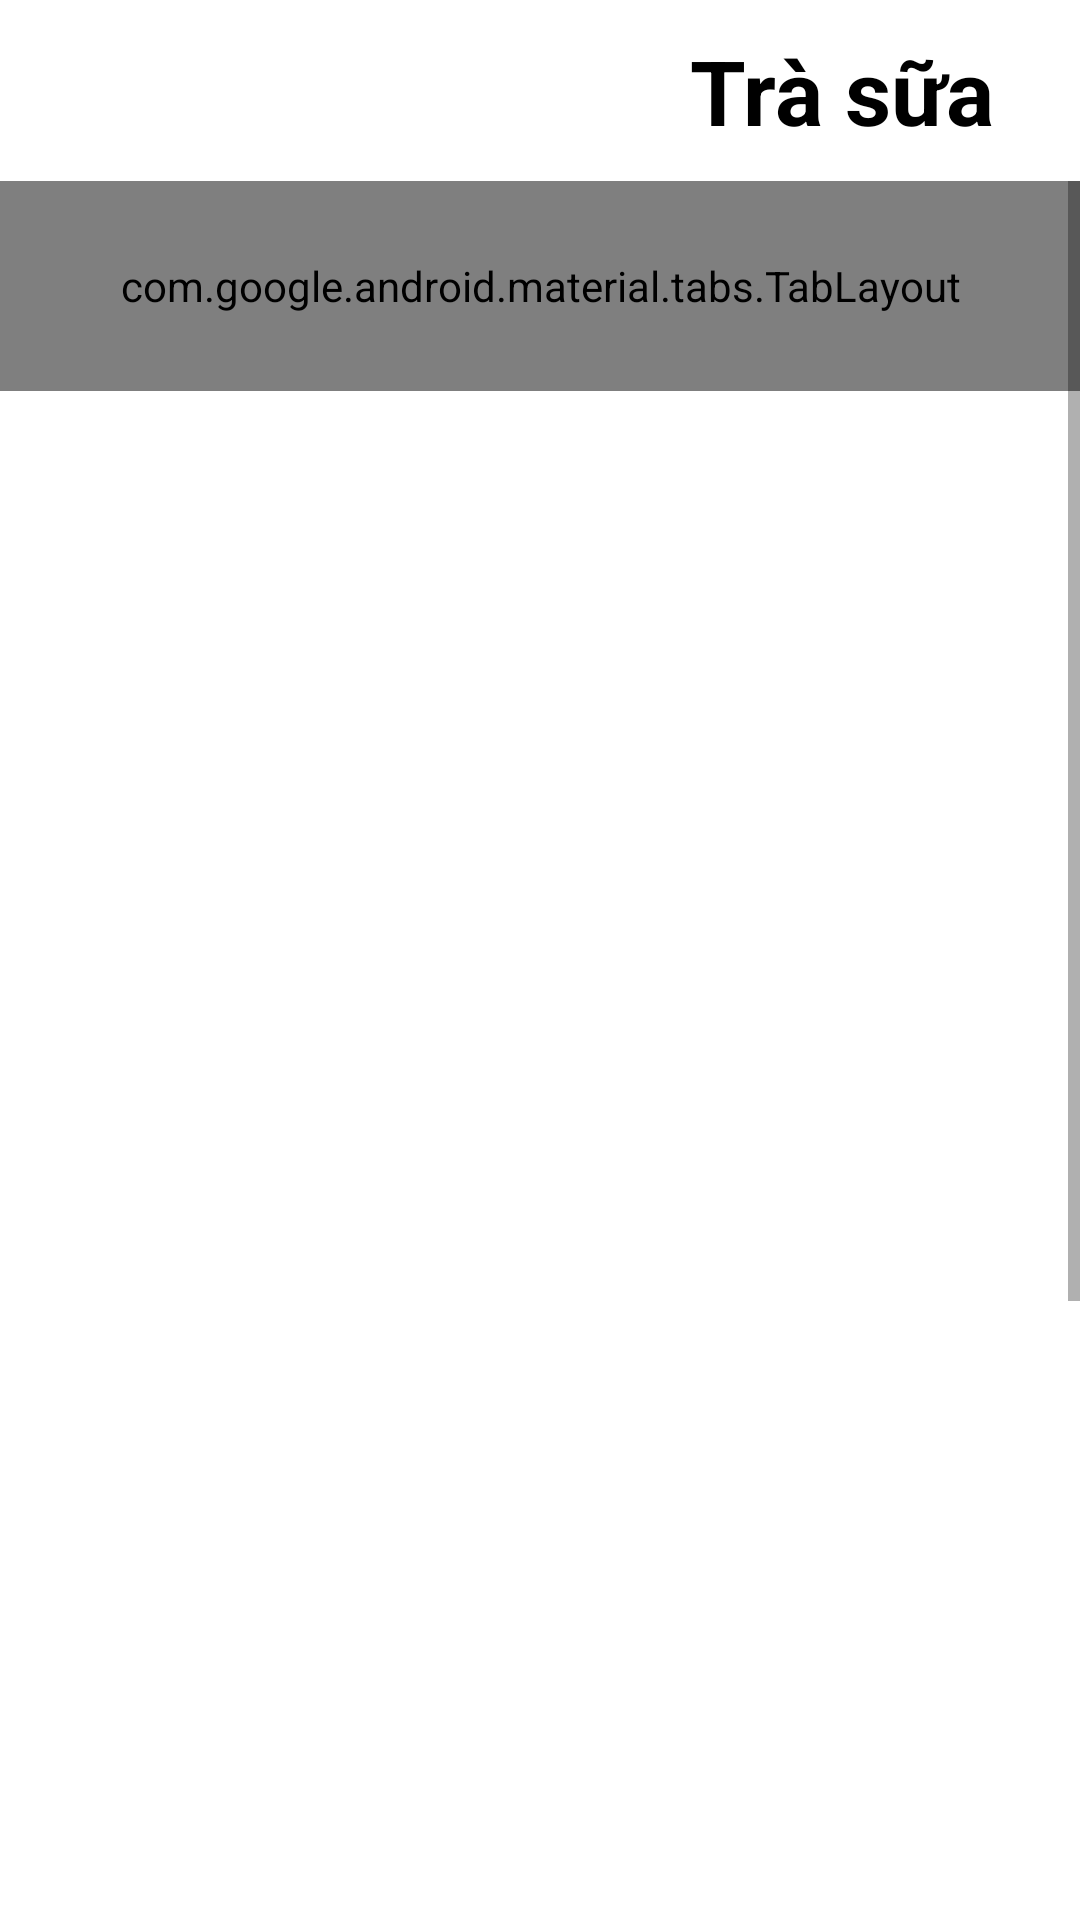

Here is an Android app screen rendered from its layout file. Give the layout XML and the strings, colors and styles it references.
<!-- AndroidManifest.xml: application theme Theme.MapFoodLTDD -->
<!-- res/layout/activity_chi_tiet_icon_menu.xml -->
<?xml version="1.0" encoding="utf-8"?>
<LinearLayout xmlns:android="http://schemas.android.com/apk/res/android"
    xmlns:app="http://schemas.android.com/apk/res-auto"
    xmlns:tools="http://schemas.android.com/tools"
    android:layout_width="match_parent"
    android:layout_height="match_parent"
    tools:context=".home.IconMenu.chitieticonmenu.ChiTietIconMenuActivity"
    android:orientation="vertical">

    <LinearLayout
        android:layout_width="match_parent"
        android:layout_height="wrap_content"
        android:orientation="horizontal"
        android:background="#ffffff">

        <ImageView
            android:id="@+id/idbackiconhome"
            android:layout_width="50dp"
            android:layout_height="50dp"
            android:layout_gravity="center"
            android:layout_marginLeft="10dp"
            android:background="@drawable/back"/>

        <TextView
            android:layout_width="wrap_content"
            android:layout_height="wrap_content"
            android:text="Trà sữa"
            android:textSize="30dp"
            android:textStyle="bold"
            android:padding="10dp"
            android:layout_marginLeft="160dp"
            android:textColor="#000000"/>

    </LinearLayout>
    <ScrollView
        android:layout_width="match_parent"
        android:layout_height="wrap_content">

        <LinearLayout
            android:layout_width="match_parent"
            android:layout_height="match_parent"
            android:orientation="vertical"
            android:background="#ffffff">

            <LinearLayout
                android:layout_width="match_parent"
                android:layout_height="900dp"
                android:orientation="vertical">

                <com.google.android.material.appbar.AppBarLayout
                    android:id="@+id/appBarLayoutcticon"
                    android:layout_width="match_parent"
                    android:layout_height="wrap_content"
                    android:background="@android:color/white">

                    <com.google.android.material.tabs.TabLayout
                        android:id="@+id/tabLayoucticon"
                        android:layout_width="match_parent"
                        android:layout_height="70dp"
                        app:tabGravity="fill"
                        app:tabMaxWidth="0dp"
                        app:tabMode="fixed"
                        app:tabTextAppearance="@style/TabLayoutStyleHome"
                        app:tabSelectedTextColor="@color/colorprimary"
                        app:tabTextColor="@color/colorprimary">

                    </com.google.android.material.tabs.TabLayout>

                </com.google.android.material.appbar.AppBarLayout>

                <androidx.viewpager.widget.ViewPager
                    android:id="@+id/viewPagercticon"
                    android:layout_width="match_parent"
                    android:layout_height="match_parent" />
            </LinearLayout>

        </LinearLayout>

    </ScrollView>

</LinearLayout>
<!-- resources referenced by this layout -->
<resources>
  <style name="TabLayoutStyleHome" parent="Base.Widget.Design.TabLayout">
          <item name="android:textSize">16dp</item>
          <item name="android:textAllCaps">true</item>
          <item name="android:textStyle">bold</item>
          <item name="android:background">#ffffff</item>
          <item name="android:checkable">true</item>
          <item name="android:width">@dimen/material_emphasis_high_type</item>
          <item name="height">@dimen/material_emphasis_medium</item>
      </style>
  <style name="Theme.MapFoodLTDD" parent="Theme.AppCompat.Light.DarkActionBar">
          
          <item name="colorPrimary">#f03232</item>
          <item name="colorPrimaryVariant">@color/purple_700</item>
          <item name="colorOnPrimary">@color/white</item>
          
          <item name="colorSecondary">@color/teal_200</item>
          <item name="colorSecondaryVariant">@color/teal_700</item>
          <item name="colorOnSecondary">@color/black</item>
          <item name="windowNoTitle">true</item>
          
          <item name="android:statusBarColor" tools:targetApi="l">?attr/colorPrimaryVariant</item>
          
  
      </style>
  <!-- not gathered from this repository: default colours our renderer supplied (Android Studio template values) -->
  <color name="purple_700">#FF3700B3</color>
  <color name="teal_200">#FF03DAC5</color>
  <color name="teal_700">#FF018786</color>
  <color name="black">#FF000000</color>
  <color name="white">#FFFFFFFF</color>
</resources>
